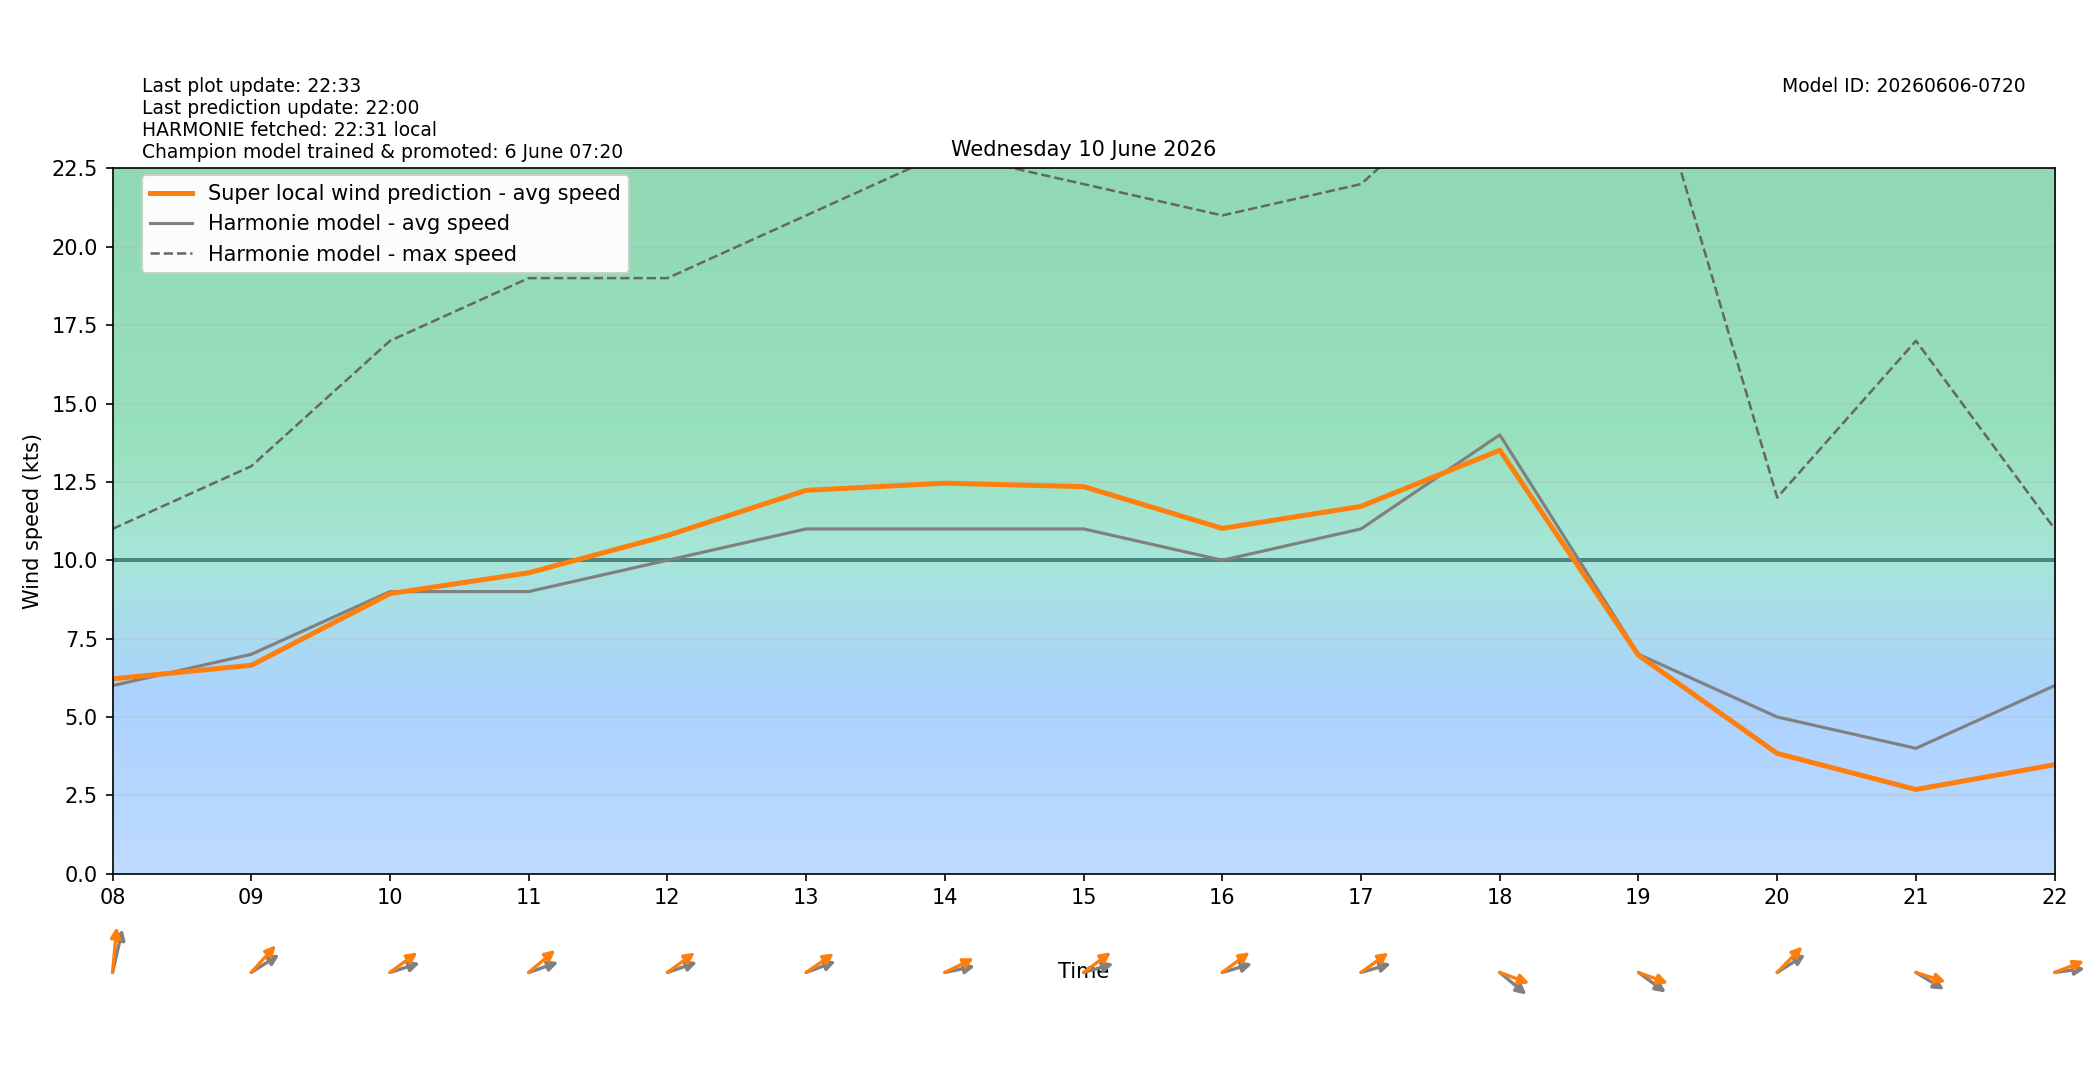

Source data for this figure (header and first rows):
target_time_utc, target_time_local, hour_utc, hour_local, forecast_wind_speed, forecast_wind_min, forecast_wind_max, lstm_pred_wind_speed, delta_speed_lstm_minus_forecast, forecast_wind_dir_deg, lstm_pred_wind_dir_deg, delta_dir_lstm_minus_forecast
2026-06-09T22:00:00Z, 2026-06-10T00:00:00+0200, 22, 00, 10.0, 10.0, 17.0, 7.857, -2.143, 220.0, 221.4, 1.416
2026-06-09T23:00:00Z, 2026-06-10T01:00:00+0200, 23, 01, 12.0, 12.0, 21.0, 9.989, -2.011, 227.0, 223.2, -3.827
2026-06-10T00:00:00Z, 2026-06-10T02:00:00+0200, 00, 02, 7.0, 7.0, 24.0, 6.529, -0.4714, 212.0, 208.3, -3.737
2026-06-10T01:00:00Z, 2026-06-10T03:00:00+0200, 01, 03, 7.0, 7.0, 13.0, 5.007, -1.993, 201.0, 197.9, -3.088
2026-06-10T02:00:00Z, 2026-06-10T04:00:00+0200, 02, 04, 7.0, 7.0, 15.0, 5.567, -1.433, 201.0, 194.4, -6.63
2026-06-10T03:00:00Z, 2026-06-10T05:00:00+0200, 03, 05, 7.0, 7.0, 13.0, 5.391, -1.609, 205.0, 195.8, -9.193
2026-06-10T04:00:00Z, 2026-06-10T06:00:00+0200, 04, 06, 8.0, 8.0, 13.0, 6.538, -1.462, 204.0, 193.1, -10.89
2026-06-10T05:00:00Z, 2026-06-10T07:00:00+0200, 05, 07, 6.0, 6.0, 13.0, 5.656, -0.344, 209.0, 198.8, -10.21
2026-06-10T06:00:00Z, 2026-06-10T08:00:00+0200, 06, 08, 6.0, 6.0, 11.0, 6.216, 0.2158, 199.0, 187.8, -11.18
2026-06-10T07:00:00Z, 2026-06-10T09:00:00+0200, 07, 09, 7.0, 7.0, 13.0, 6.649, -0.3507, 247.0, 233.7, -13.35
2026-06-10T08:00:00Z, 2026-06-10T10:00:00+0200, 08, 10, 9.0, 9.0, 17.0, 8.936, -0.06445, 258.0, 244, -14.04
2026-06-10T09:00:00Z, 2026-06-10T11:00:00+0200, 09, 11, 9.0, 9.0, 19.0, 9.599, 0.5988, 257.0, 240.6, -16.4
2026-06-10T10:00:00Z, 2026-06-10T12:00:00+0200, 10, 12, 10.0, 10.0, 19.0, 10.79, 0.7899, 257.0, 244.2, -12.85
2026-06-10T11:00:00Z, 2026-06-10T13:00:00+0200, 11, 13, 11.0, 11.0, 21.0, 12.23, 1.23, 256.0, 245.3, -10.66
2026-06-10T12:00:00Z, 2026-06-10T14:00:00+0200, 12, 14, 11.0, 11.0, 23.0, 12.46, 1.458, 262.0, 251.9, -10.08
2026-06-10T13:00:00Z, 2026-06-10T15:00:00+0200, 13, 15, 11.0, 11.0, 22.0, 12.35, 1.349, 259.0, 243.8, -15.21
2026-06-10T14:00:00Z, 2026-06-10T16:00:00+0200, 14, 16, 10.0, 10.0, 21.0, 11.02, 1.016, 259.0, 243.6, -15.36
2026-06-10T15:00:00Z, 2026-06-10T17:00:00+0200, 15, 17, 11.0, 11.0, 22.0, 11.72, 0.7188, 259.0, 244.4, -14.56
2026-06-10T16:00:00Z, 2026-06-10T18:00:00+0200, 16, 18, 14.0, 14.0, 26.0, 13.51, -0.4908, 299.0, 283.8, -15.22
2026-06-10T17:00:00Z, 2026-06-10T19:00:00+0200, 17, 19, 7.0, 7.0, 27.0, 6.967, -0.03264, 296.0, 283.7, -12.29
2026-06-10T18:00:00Z, 2026-06-10T20:00:00+0200, 18, 20, 5.0, 5.0, 12.0, 3.837, -1.163, 247.0, 235.6, -11.4
2026-06-10T19:00:00Z, 2026-06-10T21:00:00+0200, 19, 21, 4.0, 4.0, 17.0, 2.686, -1.314, 292.0, 282, -9.987
2026-06-10T20:00:00Z, 2026-06-10T22:00:00+0200, 20, 22, 6.0, 6.0, 11.0, 3.477, -2.523, 265.0, 255.5, -9.53
2026-06-10T21:00:00Z, 2026-06-10T23:00:00+0200, 21, 23, 5.0, 5.0, 11.0, 2.455, -2.545, 261.0, 251.5, -9.543
